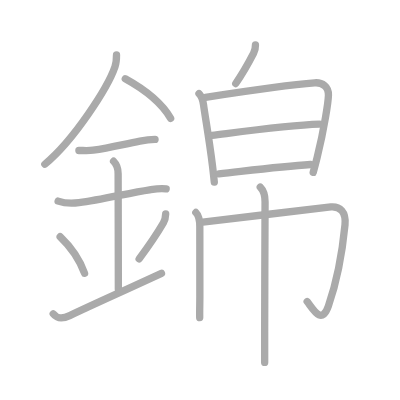
t = 0.00 s
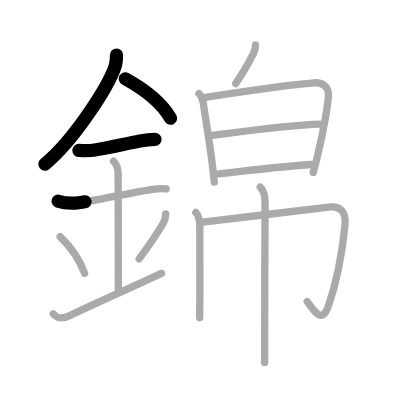
t = 3.25 s
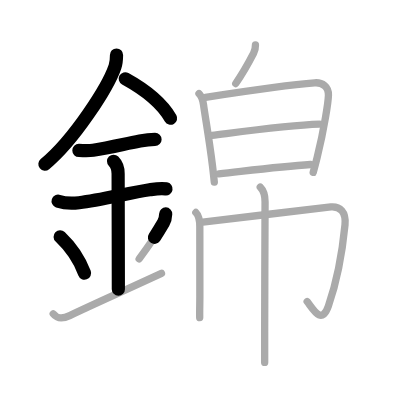
t = 6.50 s
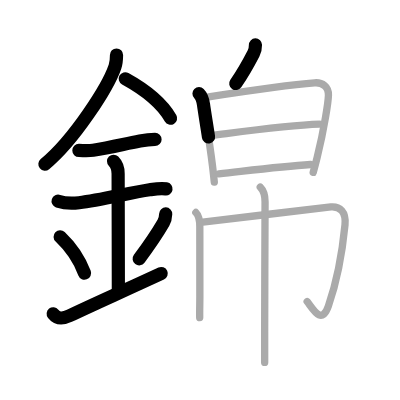
t = 9.50 s
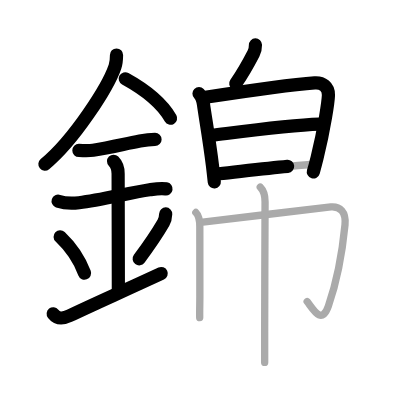
t = 12.75 s
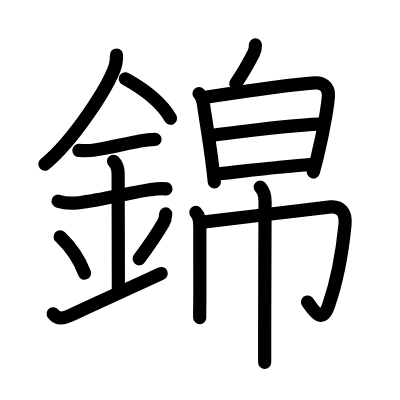
t = 16.00 s

The animated SVG that drew these frames (rendered in a browser with its animation timeline set to each time). Animation: 16 SMIL elements (animate=16); one cycle of 16.00 s.

<?xml version="1.0" standalone="no"?>
<!DOCTYPE svg PUBLIC "-//W3C//DTD SVG 1.1//EN"   "http://www.w3.org/Graphics/SVG/1.1/DTD/svg11.dtd">
<svg width="400px" height="400px"  version="1.1" xmlns="http://www.w3.org/2000/svg">
  <defs>
    <marker id="Triangle" viewBox="0 0 10 10" refX="0" refY="5" markerUnits="strokeWidth" markerWidth="3" style="stroke-opacity:0%;fill:#aaaaaa;" markerHeight="2" orient="auto">
      <path d="M 0 0 L 10 5 L 0 10 z" />
    </marker>
    
    <marker id="Arrow" viewBox="0 0 10 10" refX="5" refY="5" markerUnits="strokeWidth" markerWidth="1.8" style="stroke-opacity:0%;fill:#770000;" markerHeight="2" orient="auto">
      <path d="M 0 4 L 6 4 L 4 1 L 10 5 L 4 9 L 6 6 L 0 6 z" />
        <circle cx="5" cy="5" r="5" />
      </marker>
    
    <marker id="TriangleRed" viewBox="0 0 10 10" refX="0" refY="5" markerUnits="strokeWidth" markerWidth="3" style="stroke-opacity:0%;fill:#CC0000;" markerHeight="2" orient="auto">
      <path d="M 0 0 L 10 5 L 0 10 z" />
    </marker>
    
    <marker id="ArrowRed" viewBox="0 0 10 10" refX="5" refY="5" markerUnits="strokeWidth" markerWidth="1.8" style="stroke-opacity:0%;fill:#CC0000;" markerHeight="2" orient="auto">
      <path d="M 0 4 L 6 4 L 4 1 L 10 5 L 4 9 L 6 6 L 0 6 z" />
        <circle cx="5" cy="5" r="5" />
      </marker>
    
  </defs>
  
  <path style="fill:#ffffff; fill-opacity:100%; fill-rule:evenodd; stroke-width:0;" d="M 0 0 L 400px 0 L 400px 400px L 0 400px L 0 0" />

  <g transform="scale(3.6697247706422 3.6697247706422)">
<path style="fill:none; fill-opacity:0%; fill-rule:evenodd; stroke:#aaaaaa; stroke-opacity:100%; stroke-width: 1.5pt; stroke-linejoin:round; stroke-linecap:round;" d="M31.75 14.99c0 1.11-0.05 2.14-0.42 3.2c-1.91 5.6-11.14 19.97-19.11 26.56"></path>
<path style="fill:none; fill-opacity:0%; fill-rule:evenodd; stroke:#aaaaaa; stroke-opacity:100%; stroke-width: 1.5pt; stroke-linejoin:round; stroke-linecap:round;" d="M34.14 21.46c4.61 2.54 9.48 5.79 12.36 10.79"></path>
<path style="fill:none; fill-opacity:0%; fill-rule:evenodd; stroke:#aaaaaa; stroke-opacity:100%; stroke-width: 1.5pt; stroke-linejoin:round; stroke-linecap:round;" d="M21.5 41c1.26 0 2.62 0.12 3.88-0.07c4.49-0.68 7.92-1.54 12.74-2.48c1.21-0.24 2.89-0.45 4.13-0.45"></path>
<path style="fill:none; fill-opacity:0%; fill-rule:evenodd; stroke:#aaaaaa; stroke-opacity:100%; stroke-width: 1.5pt; stroke-linejoin:round; stroke-linecap:round;" d="M15.84 54.81c1.66 0.56 4.02 0.63 5.68 0.42c6.08-0.76 13.59-2.65 19.25-3.51c1.49-0.23 2.99-0.5 4.51-0.25"></path>
<path style="fill:none; fill-opacity:0%; fill-rule:evenodd; stroke:#aaaaaa; stroke-opacity:100%; stroke-width: 1.5pt; stroke-linejoin:round; stroke-linecap:round;" d="M30.95 43.94c0.99 0.99 1.24 2.06 1.24 3.39c0 4.35 0.06 24.54 0.06 31.48"></path>
<path style="fill:none; fill-opacity:0%; fill-rule:evenodd; stroke:#aaaaaa; stroke-opacity:100%; stroke-width: 1.5pt; stroke-linejoin:round; stroke-linecap:round;" d="M16.39 64.51c3.93 3.73 5.85 7.76 6.65 9.94"></path>
<path style="fill:none; fill-opacity:0%; fill-rule:evenodd; stroke:#aaaaaa; stroke-opacity:100%; stroke-width: 1.5pt; stroke-linejoin:round; stroke-linecap:round;" d="M45.15 58.3c-0.03 0.95-0.27 1.81-0.61 2.41c-1.41 2.42-2.79 4.69-6.62 9.82"></path>
<path style="fill:none; fill-opacity:0%; fill-rule:evenodd; stroke:#aaaaaa; stroke-opacity:100%; stroke-width: 1.5pt; stroke-linejoin:round; stroke-linecap:round;" d="M14.5 85.5c1.2 1.5 2.58 1.41 4.5 0.5c7.12-3.38 12-5.5 25-11.5"></path>
<path style="fill:none; fill-opacity:0%; fill-rule:evenodd; stroke:#aaaaaa; stroke-opacity:100%; stroke-width: 1.5pt; stroke-linejoin:round; stroke-linecap:round;" d="M69.61 12.25c0.02 1-0.18 1.65-0.51 2.27c-1.6 3.1-3.16 5.78-4.86 8.24"></path>
<path style="fill:none; fill-opacity:0%; fill-rule:evenodd; stroke:#aaaaaa; stroke-opacity:100%; stroke-width: 1.5pt; stroke-linejoin:round; stroke-linecap:round;" d="M54.23 25.5c0.64 0.64 1.05 1.7 1.22 2.96c0.46 3.38 1.57 9.5 2.46 16.77c0.17 1.42 0.34 2.89 0.49 4.38"></path>
<path style="fill:none; fill-opacity:0%; fill-rule:evenodd; stroke:#aaaaaa; stroke-opacity:100%; stroke-width: 1.5pt; stroke-linejoin:round; stroke-linecap:round;" d="M55.99 26.51C62.5 25.5 79.88 23 85.75 22.57c2.08-0.15 3.83 1.03 3.75 3.39c-0.06 1.7-1.06 8.79-3.09 17.02c-0.32 1.29-0.67 2.63-1.06 3.99"></path>
<path style="fill:none; fill-opacity:0%; fill-rule:evenodd; stroke:#aaaaaa; stroke-opacity:100%; stroke-width: 1.5pt; stroke-linejoin:round; stroke-linecap:round;" d="M57.76 36.89c9.12-1.14 20.87-2.76 29.29-3.05"></path>
<path style="fill:none; fill-opacity:0%; fill-rule:evenodd; stroke:#aaaaaa; stroke-opacity:100%; stroke-width: 1.5pt; stroke-linejoin:round; stroke-linecap:round;" d="M59.63 47.36c9.85-1.08 17.42-2.02 24.99-2.53"></path>
<path style="fill:none; fill-opacity:0%; fill-rule:evenodd; stroke:#aaaaaa; stroke-opacity:100%; stroke-width: 1.5pt; stroke-linejoin:round; stroke-linecap:round;" d="M53.37 57.9c0.99 0.99 1.08 2.22 1.08 3.9c0 5.45 0.01 11.7 0.01 18.96c0 1.96-0.07 3.9-0.04 5.79"></path>
<path style="fill:none; fill-opacity:0%; fill-rule:evenodd; stroke:#aaaaaa; stroke-opacity:100%; stroke-width: 1.5pt; stroke-linejoin:round; stroke-linecap:round;" d="M55.25 60.54c2.75-0.26 32.87-4.01 34.92-4.17c2.41-0.19 4.2 1.25 3.84 4.92c-0.82 8.41-2.29 15.7-4.53 22.12c-1.86 5.34-4.2 0.76-5.78-1.23"></path>
<path style="fill:none; fill-opacity:0%; fill-rule:evenodd; stroke:#aaaaaa; stroke-opacity:100%; stroke-width: 1.5pt; stroke-linejoin:round; stroke-linecap:round;" d="M70.92 50.99c1.04 1.04 1.31 2.51 1.31 3.99c0 0.57-0.11 27.27-0.11 35.52c0 4 0 6 0 8.25"></path>

<path style="fill:none; fill-opacity:0%; fill-rule:evenodd; stroke:#000000; stroke-opacity:100%; stroke-width: 2.7pt; stroke-linejoin:round; stroke-linecap:round;" d="M31.75 14.99c0 1.11-0.05 2.14-0.42 3.2c-1.91 5.6-11.14 19.97-19.11 26.56" pathLength="100" stroke-dashoffset="100" stroke-dasharray="100 105"><animate id="dashAnim1" attributeName="stroke-dashoffset" from="100" to="0" dur="1s" calcMode="linear" fill="freeze"/></path>
<path style="fill:none; fill-opacity:0%; fill-rule:evenodd; stroke:#000000; stroke-opacity:100%; stroke-width: 2.7pt; stroke-linejoin:round; stroke-linecap:round;" d="M34.14 21.46c4.61 2.54 9.48 5.79 12.36 10.79" pathLength="100" stroke-dashoffset="100" stroke-dasharray="100 105"><animate id="dashAnim2" attributeName="stroke-dashoffset" from="100" to="0" dur="1s" calcMode="linear" begin="dashAnim1.end" fill="freeze"/></path>
<path style="fill:none; fill-opacity:0%; fill-rule:evenodd; stroke:#000000; stroke-opacity:100%; stroke-width: 2.7pt; stroke-linejoin:round; stroke-linecap:round;" d="M21.5 41c1.26 0 2.62 0.12 3.88-0.07c4.49-0.68 7.92-1.54 12.74-2.48c1.21-0.24 2.89-0.45 4.13-0.45" pathLength="100" stroke-dashoffset="100" stroke-dasharray="100 105"><animate id="dashAnim3" attributeName="stroke-dashoffset" from="100" to="0" dur="1s" calcMode="linear" begin="dashAnim2.end" fill="freeze"/></path>
<path style="fill:none; fill-opacity:0%; fill-rule:evenodd; stroke:#000000; stroke-opacity:100%; stroke-width: 2.7pt; stroke-linejoin:round; stroke-linecap:round;" d="M15.84 54.81c1.66 0.56 4.02 0.63 5.68 0.42c6.08-0.76 13.59-2.65 19.25-3.51c1.49-0.23 2.99-0.5 4.51-0.25" pathLength="100" stroke-dashoffset="100" stroke-dasharray="100 105"><animate id="dashAnim4" attributeName="stroke-dashoffset" from="100" to="0" dur="1s" calcMode="linear" begin="dashAnim3.end" fill="freeze"/></path>
<path style="fill:none; fill-opacity:0%; fill-rule:evenodd; stroke:#000000; stroke-opacity:100%; stroke-width: 2.7pt; stroke-linejoin:round; stroke-linecap:round;" d="M30.95 43.94c0.99 0.99 1.24 2.06 1.24 3.39c0 4.35 0.06 24.54 0.06 31.48" pathLength="100" stroke-dashoffset="100" stroke-dasharray="100 105"><animate id="dashAnim5" attributeName="stroke-dashoffset" from="100" to="0" dur="1s" calcMode="linear" begin="dashAnim4.end" fill="freeze"/></path>
<path style="fill:none; fill-opacity:0%; fill-rule:evenodd; stroke:#000000; stroke-opacity:100%; stroke-width: 2.7pt; stroke-linejoin:round; stroke-linecap:round;" d="M16.39 64.51c3.93 3.73 5.85 7.76 6.65 9.94" pathLength="100" stroke-dashoffset="100" stroke-dasharray="100 105"><animate id="dashAnim6" attributeName="stroke-dashoffset" from="100" to="0" dur="1s" calcMode="linear" begin="dashAnim5.end" fill="freeze"/></path>
<path style="fill:none; fill-opacity:0%; fill-rule:evenodd; stroke:#000000; stroke-opacity:100%; stroke-width: 2.7pt; stroke-linejoin:round; stroke-linecap:round;" d="M45.15 58.3c-0.03 0.95-0.27 1.81-0.61 2.41c-1.41 2.42-2.79 4.69-6.62 9.82" pathLength="100" stroke-dashoffset="100" stroke-dasharray="100 105"><animate id="dashAnim7" attributeName="stroke-dashoffset" from="100" to="0" dur="1s" calcMode="linear" begin="dashAnim6.end" fill="freeze"/></path>
<path style="fill:none; fill-opacity:0%; fill-rule:evenodd; stroke:#000000; stroke-opacity:100%; stroke-width: 2.7pt; stroke-linejoin:round; stroke-linecap:round;" d="M14.5 85.5c1.2 1.5 2.58 1.41 4.5 0.5c7.12-3.38 12-5.5 25-11.5" pathLength="100" stroke-dashoffset="100" stroke-dasharray="100 105"><animate id="dashAnim8" attributeName="stroke-dashoffset" from="100" to="0" dur="1s" calcMode="linear" begin="dashAnim7.end" fill="freeze"/></path>
<path style="fill:none; fill-opacity:0%; fill-rule:evenodd; stroke:#000000; stroke-opacity:100%; stroke-width: 2.7pt; stroke-linejoin:round; stroke-linecap:round;" d="M69.61 12.25c0.02 1-0.18 1.65-0.51 2.27c-1.6 3.1-3.16 5.78-4.86 8.24" pathLength="100" stroke-dashoffset="100" stroke-dasharray="100 105"><animate id="dashAnim9" attributeName="stroke-dashoffset" from="100" to="0" dur="1s" calcMode="linear" begin="dashAnim8.end" fill="freeze"/></path>
<path style="fill:none; fill-opacity:0%; fill-rule:evenodd; stroke:#000000; stroke-opacity:100%; stroke-width: 2.7pt; stroke-linejoin:round; stroke-linecap:round;" d="M54.23 25.5c0.64 0.64 1.05 1.7 1.22 2.96c0.46 3.38 1.57 9.5 2.46 16.77c0.17 1.42 0.34 2.89 0.49 4.38" pathLength="100" stroke-dashoffset="100" stroke-dasharray="100 105"><animate id="dashAnim10" attributeName="stroke-dashoffset" from="100" to="0" dur="1s" calcMode="linear" begin="dashAnim9.end" fill="freeze"/></path>
<path style="fill:none; fill-opacity:0%; fill-rule:evenodd; stroke:#000000; stroke-opacity:100%; stroke-width: 2.7pt; stroke-linejoin:round; stroke-linecap:round;" d="M55.99 26.51C62.5 25.5 79.88 23 85.75 22.57c2.08-0.15 3.83 1.03 3.75 3.39c-0.06 1.7-1.06 8.79-3.09 17.02c-0.32 1.29-0.67 2.63-1.06 3.99" pathLength="100" stroke-dashoffset="100" stroke-dasharray="100 105"><animate id="dashAnim11" attributeName="stroke-dashoffset" from="100" to="0" dur="1s" calcMode="linear" begin="dashAnim10.end" fill="freeze"/></path>
<path style="fill:none; fill-opacity:0%; fill-rule:evenodd; stroke:#000000; stroke-opacity:100%; stroke-width: 2.7pt; stroke-linejoin:round; stroke-linecap:round;" d="M57.76 36.89c9.12-1.14 20.87-2.76 29.29-3.05" pathLength="100" stroke-dashoffset="100" stroke-dasharray="100 105"><animate id="dashAnim12" attributeName="stroke-dashoffset" from="100" to="0" dur="1s" calcMode="linear" begin="dashAnim11.end" fill="freeze"/></path>
<path style="fill:none; fill-opacity:0%; fill-rule:evenodd; stroke:#000000; stroke-opacity:100%; stroke-width: 2.7pt; stroke-linejoin:round; stroke-linecap:round;" d="M59.63 47.36c9.85-1.08 17.42-2.02 24.99-2.53" pathLength="100" stroke-dashoffset="100" stroke-dasharray="100 105"><animate id="dashAnim13" attributeName="stroke-dashoffset" from="100" to="0" dur="1s" calcMode="linear" begin="dashAnim12.end" fill="freeze"/></path>
<path style="fill:none; fill-opacity:0%; fill-rule:evenodd; stroke:#000000; stroke-opacity:100%; stroke-width: 2.7pt; stroke-linejoin:round; stroke-linecap:round;" d="M53.37 57.9c0.99 0.99 1.08 2.22 1.08 3.9c0 5.45 0.01 11.7 0.01 18.96c0 1.96-0.07 3.9-0.04 5.79" pathLength="100" stroke-dashoffset="100" stroke-dasharray="100 105"><animate id="dashAnim14" attributeName="stroke-dashoffset" from="100" to="0" dur="1s" calcMode="linear" begin="dashAnim13.end" fill="freeze"/></path>
<path style="fill:none; fill-opacity:0%; fill-rule:evenodd; stroke:#000000; stroke-opacity:100%; stroke-width: 2.7pt; stroke-linejoin:round; stroke-linecap:round;" d="M55.25 60.54c2.75-0.26 32.87-4.01 34.92-4.17c2.41-0.19 4.2 1.25 3.84 4.92c-0.82 8.41-2.29 15.7-4.53 22.12c-1.86 5.34-4.2 0.76-5.78-1.23" pathLength="100" stroke-dashoffset="100" stroke-dasharray="100 105"><animate id="dashAnim15" attributeName="stroke-dashoffset" from="100" to="0" dur="1s" calcMode="linear" begin="dashAnim14.end" fill="freeze"/></path>
<path style="fill:none; fill-opacity:0%; fill-rule:evenodd; stroke:#000000; stroke-opacity:100%; stroke-width: 2.7pt; stroke-linejoin:round; stroke-linecap:round;" d="M70.92 50.99c1.04 1.04 1.31 2.51 1.31 3.99c0 0.57-0.11 27.27-0.11 35.52c0 4 0 6 0 8.25" pathLength="100" stroke-dashoffset="100" stroke-dasharray="100 105"><animate id="dashAnim16" attributeName="stroke-dashoffset" from="100" to="0" dur="1s" calcMode="linear" begin="dashAnim15.end" fill="freeze"/></path>

</g>

</svg>  
          
